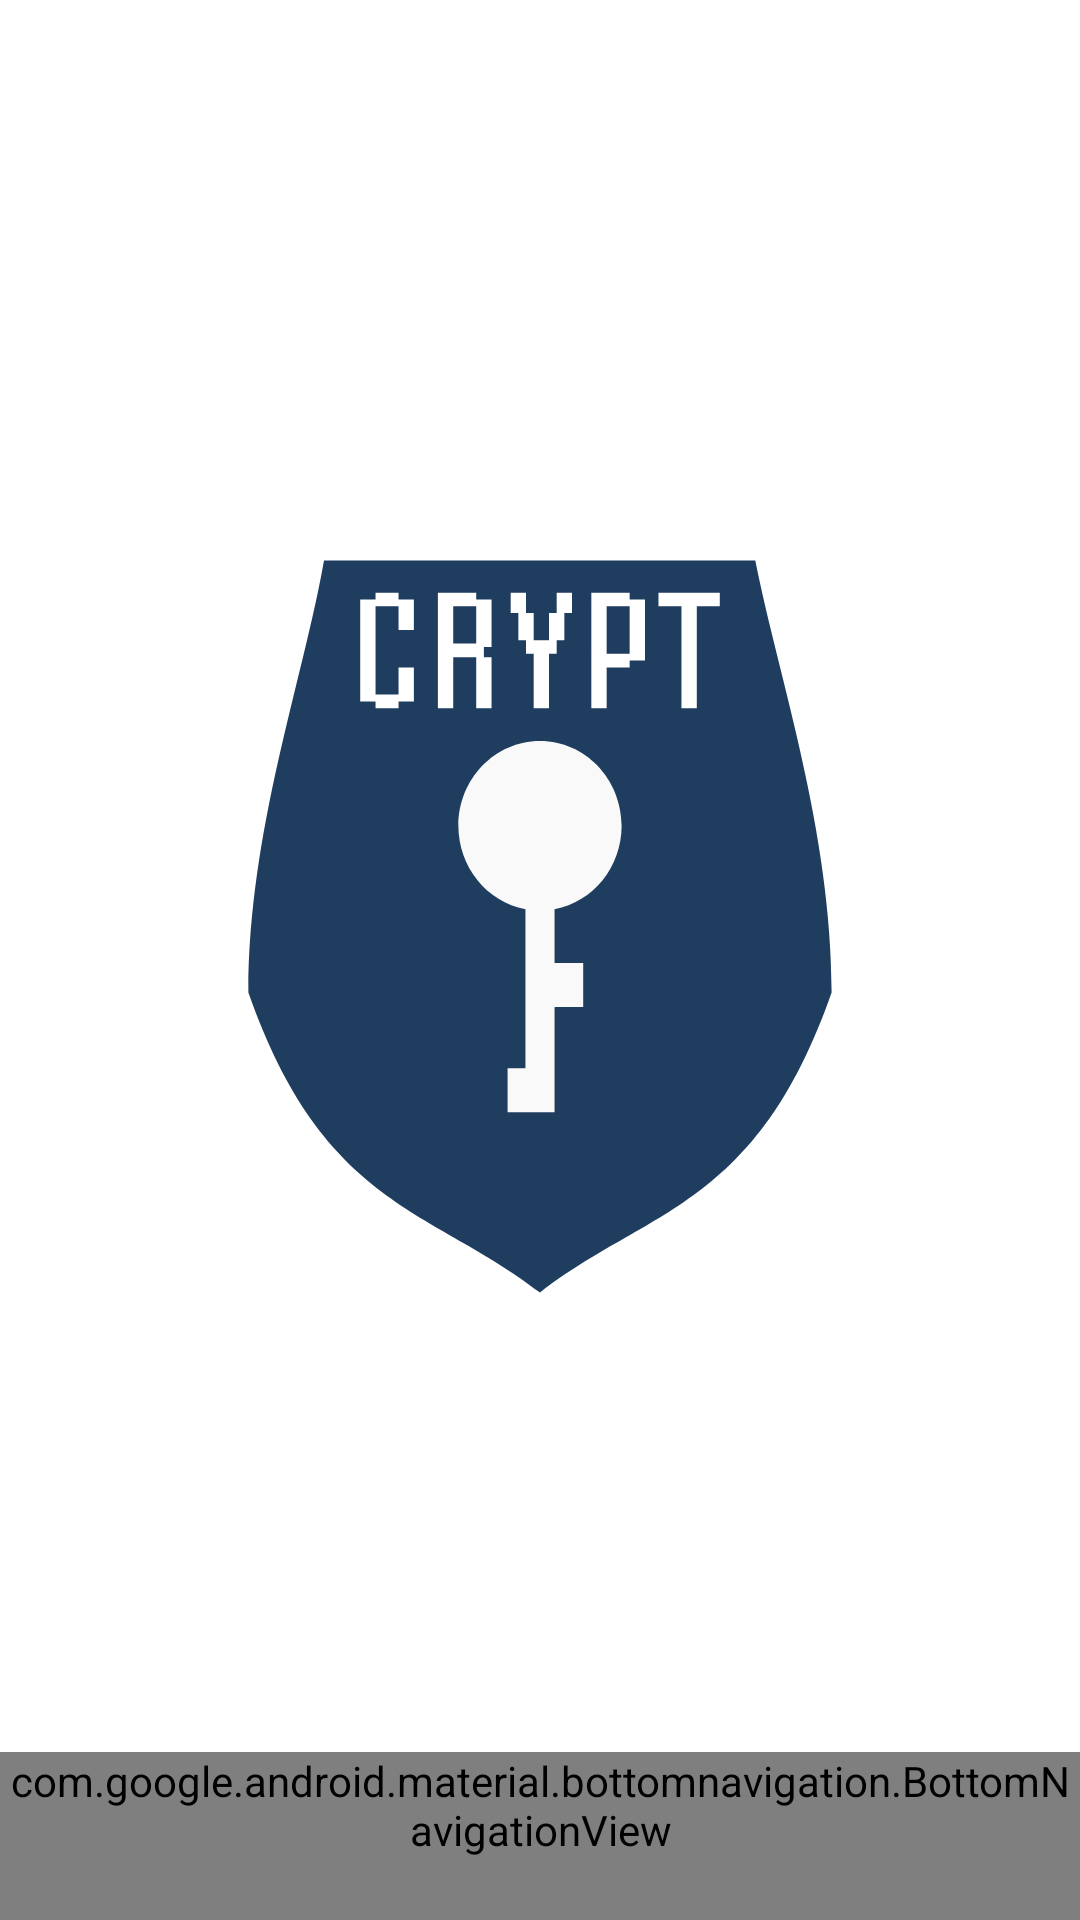

Produce the Android XML layout that renders to this screen, including the resource entries it uses.
<!-- AndroidManifest.xml: activity theme SplashTheme -->
<!-- res/layout/activity_main.xml -->
<?xml version="1.0" encoding="utf-8"?>
<androidx.constraintlayout.widget.ConstraintLayout xmlns:android="http://schemas.android.com/apk/res/android"
    xmlns:app="http://schemas.android.com/apk/res-auto"
    xmlns:tools="http://schemas.android.com/tools"
    android:layout_width="match_parent"
    android:layout_height="match_parent"
    tools:context=".MainActivity">

    <com.google.android.material.bottomnavigation.BottomNavigationView
        style="@style/Widget.MaterialComponents.BottomNavigationView"
        android:id="@+id/bottom_navigation"
        android:layout_width="match_parent"
        android:layout_height="wrap_content"
        app:layout_constraintBottom_toBottomOf="parent"
        app:menu="@menu/game_menu" />

    <androidx.viewpager.widget.ViewPager
        android:id="@+id/view_pager"
        android:layout_width="match_parent"
        android:layout_height="match_parent"
        app:layout_constraintBottom_toTopOf="@+id/bottom_navigation"></androidx.viewpager.widget.ViewPager>


</androidx.constraintlayout.widget.ConstraintLayout>
<!-- resources referenced by this layout -->
<resources>
  <style name="SplashTheme" parent="Theme.AppCompat.NoActionBar">
          <item name="android:windowBackground">@drawable/splash_screen</item>
      </style>
  <!-- drawable splash_screen (drawable) -->
  <?xml version="1.0" encoding="utf-8"?>
  <layer-list xmlns:android="http://schemas.android.com/apk/res/android">
      <item
          android:drawable="@color/white"/>
      <item
          android:gravity="center"
          android:drawable="@drawable/ic_crypto_logo"/>
  </layer-list>
  <color name="white">#ffffff</color>
  <!-- drawable ic_crypto_logo: vector/xml drawable (drawable, 2887 chars, omitted) -->
</resources>
